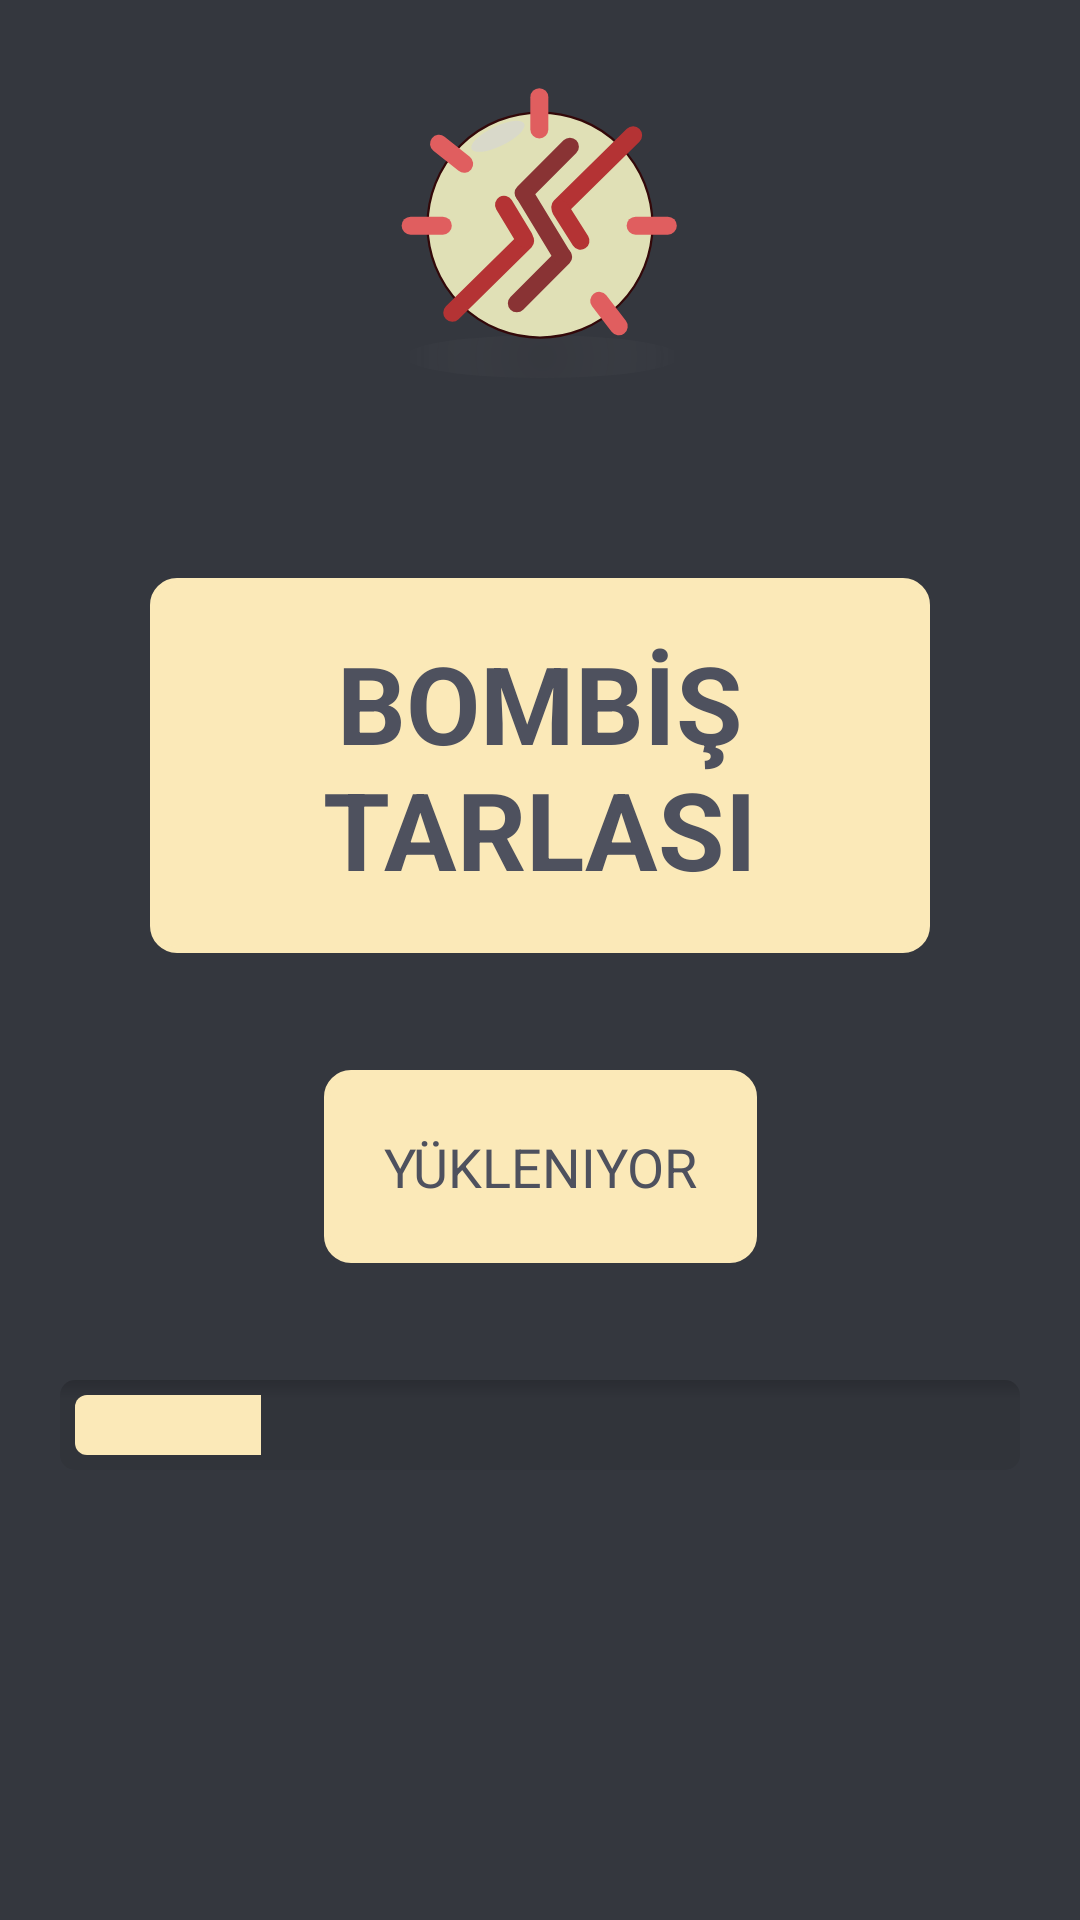

Reconstruct the res/layout file that produces this screen, plus the resources it refers to.
<!-- AndroidManifest.xml: application theme AppTheme -->
<!-- res/layout/activity_welcome.xml -->
<?xml version="1.0" encoding="utf-8"?>
<androidx.constraintlayout.widget.ConstraintLayout xmlns:android="http://schemas.android.com/apk/res/android"
    xmlns:app="http://schemas.android.com/apk/res-auto"
    xmlns:tools="http://schemas.android.com/tools"
    android:layout_width="match_parent"
    android:layout_height="match_parent"
    android:background="@color/background">

    <ImageView
        android:id="@+id/imageView_Welcome"
        android:layout_width="0dp"
        android:layout_height="150dp"
        android:alpha="100"
        app:layout_constraintEnd_toEndOf="parent"
        app:layout_constraintStart_toStartOf="parent"
        app:layout_constraintTop_toTopOf="parent"
        app:srcCompat="@drawable/ic_yellow_icon" />

    <TextView
        android:id="@+id/loading_title"
        android:layout_width="0dp"
        android:layout_height="125dp"
        android:layout_marginStart="50dp"
        android:layout_marginEnd="50dp"
        android:layout_marginBottom="100dp"
        android:background="@drawable/button_backgrounds"
        android:gravity="center_horizontal|center_vertical"
        android:shadowDx="1"
        android:text="@string/game_title"
        android:textAlignment="center"
        android:textAllCaps="true"
        android:textColor="@color/primary_text_color"
        android:textSize="36sp"
        android:textStyle="bold"
        app:layout_constraintBottom_toTopOf="@+id/progressbar_loading"
        app:layout_constraintEnd_toEndOf="parent"
        app:layout_constraintStart_toStartOf="parent"
        app:layout_constraintTop_toBottomOf="@+id/imageView_Welcome" />

    <ProgressBar
        android:id="@+id/progressbar_loading"
        style="@android:style/Widget.Holo.Light.ProgressBar.Horizontal"
        android:layout_width="0dp"
        android:layout_height="30dp"
        android:layout_marginStart="20dp"
        android:layout_marginEnd="20dp"
        android:layout_marginBottom="150dp"
        android:background="@drawable/border_shadow"
        android:padding="5dp"
        android:progress="20"
        android:progressDrawable="@drawable/seekbar_progress"
        android:progressTint="@color/primary_object_color"
        android:progressTintMode="src_over"
        app:layout_constraintBottom_toBottomOf="parent"
        app:layout_constraintEnd_toEndOf="parent"
        app:layout_constraintStart_toStartOf="parent" />

    <TextView
        android:id="@+id/textView"
        android:layout_width="wrap_content"
        android:layout_height="wrap_content"
        android:background="@drawable/button_backgrounds"
        android:padding="20dp"
        android:text="@string/loading"
        android:textAllCaps="true"
        android:textColor="@color/primary_text_color"
        android:textSize="18sp"
        app:layout_constraintBottom_toTopOf="@+id/progressbar_loading"
        app:layout_constraintEnd_toEndOf="parent"
        app:layout_constraintStart_toStartOf="parent"
        app:layout_constraintTop_toBottomOf="@+id/loading_title" />

</androidx.constraintlayout.widget.ConstraintLayout>
<!-- resources referenced by this layout -->
<resources>
  <color name="background">#34373E</color>
  <color name="primary_object_color">#FBE9B8</color>
  <color name="primary_text_color">#4E515E</color>
  <!-- drawable border_shadow (drawable) -->
  <?xml version="1.0" encoding="utf-8"?>
  <layer-list xmlns:android="http://schemas.android.com/apk/res/android">
      <item>
          <shape>
              <corners
                  android:radius="5dp" />
              <gradient
                  android:angle="270"
                  android:startColor="#33000000"
                  android:centerColor="#11000000"
                  android:endColor="#11000000"
                  android:centerY="0.2"
                  android:type="linear"
                  />
          </shape>
      </item>
  
  </layer-list>
  <!-- drawable button_backgrounds (drawable) -->
  <?xml version="1.0" encoding="utf-8"?>
  <selector xmlns:android="http://schemas.android.com/apk/res/android" >
  
      <item android:state_pressed="true" >
          <shape android:shape="rectangle"  >
              <corners android:radius="8dip" />
              <stroke android:width="1dip" android:color="@color/primary_object_color" />
              <solid android:color="@color/primary_object_color"/>
          </shape>
      </item>
  
      <item android:state_focused="true">
          <shape android:shape="rectangle"  >
              <corners android:radius="8dip" />
              <solid android:color="@color/primary_object_color"/>
          </shape>
      </item>
  
      <item >
          <shape android:shape="rectangle"  >
              <corners android:radius="8dip" />
              <stroke android:width="2dip" android:color="@color/primary_object_color" />
              <solid android:color="@color/primary_object_color"/>
          </shape>
      </item>
  
  </selector>
  <!-- drawable ic_yellow_icon: vector/xml drawable (drawable, 4144 chars, omitted) -->
  <!-- drawable seekbar_progress (drawable) -->
  <?xml version="1.0" encoding="utf-8"?>
  <layer-list
      xmlns:android="http://schemas.android.com/apk/res/android" >
      <item
          android:id="@+id/progressshape" >
          <clip>
              <shape
                  android:shape="rectangle" >
                  <size android:height="5dp"/>
                  <corners
                      android:radius="4dp" />
                  <solid android:color="@color/primary_object_color"/>
              </shape>
          </clip>
      </item>
  
  </layer-list>
  <string name="game_title">BOMBİŞ TARLASI</string>
  <string name="loading">Yükleniyor</string>
  <style name="AppTheme" parent="Theme.AppCompat.Light.DarkActionBar">
          
          <item name="colorPrimary">@color/ic_launcher_background</item>
          <item name="colorPrimaryDark">@color/primary_text_color</item>
          <item name="colorAccent">@color/text_background</item>
      </style>
  <color name="ic_launcher_background">#0D2739</color>
  <color name="text_background">#22000000</color>
</resources>
